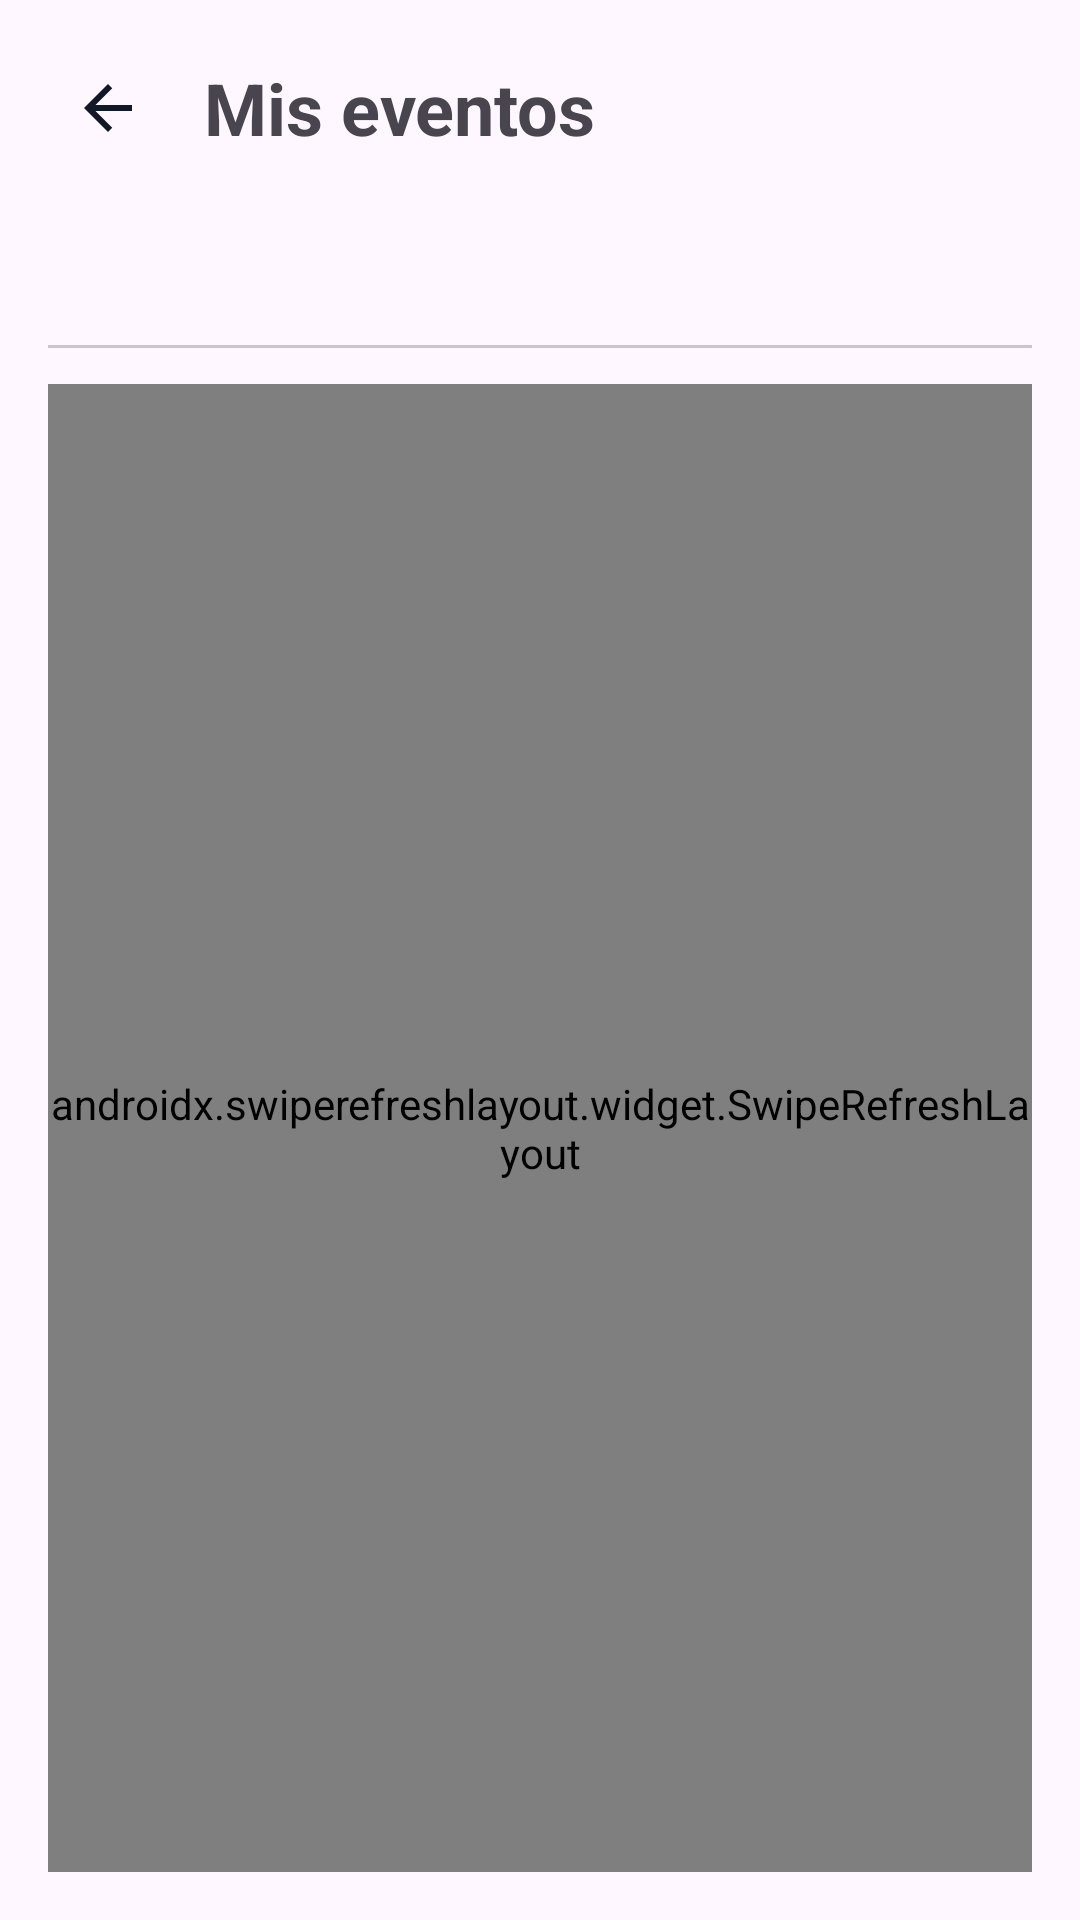

Produce the Android XML layout that renders to this screen, including the resource entries it uses.
<!-- AndroidManifest.xml: application theme Theme.Kodeapp -->
<!-- res/layout/fragment_my_events.xml -->
<?xml version="1.0" encoding="utf-8"?>
<LinearLayout
    xmlns:android="http://schemas.android.com/apk/res/android"
    android:layout_width="match_parent"
    android:layout_height="match_parent"
    android:orientation="vertical"
    android:padding="16dp">

    <LinearLayout
        android:layout_width="match_parent"
        android:layout_height="wrap_content"
        android:gravity="center_vertical"
        android:orientation="horizontal"
        android:layout_marginBottom="12dp">

        <ImageButton
            android:id="@+id/btnBack"
            android:layout_width="40dp"
            android:layout_height="40dp"
            android:background="@drawable/bg_icon_button"
            android:contentDescription="Volver"
            android:src="@drawable/ic_arrow_back" />

        <TextView
            android:layout_width="wrap_content"
            android:layout_height="wrap_content"
            android:layout_marginStart="12dp"
            android:text="Mis eventos"
            android:textSize="24sp"
            android:textStyle="bold" />
    </LinearLayout>

    <com.google.android.material.tabs.TabLayout
        android:id="@+id/tabMyEvents"
        android:layout_width="match_parent"
        android:layout_height="wrap_content"
        android:layout_marginBottom="12dp" />

    <androidx.swiperefreshlayout.widget.SwipeRefreshLayout
        android:id="@+id/swipeRefreshMyEvents"
        android:layout_width="match_parent"
        android:layout_height="0dp"
        android:layout_weight="1">

    <FrameLayout
        android:layout_width="match_parent"
        android:layout_height="match_parent">

        <androidx.recyclerview.widget.RecyclerView
            android:id="@+id/rvMyEvents"
            android:layout_width="match_parent"
            android:layout_height="match_parent" />

        <LinearLayout
            android:id="@+id/layoutEmpty"
            android:layout_width="match_parent"
            android:layout_height="wrap_content"
            android:layout_gravity="center"
            android:gravity="center"
            android:orientation="vertical"
            android:visibility="gone">

            <TextView
                android:id="@+id/tvEmpty"
                android:layout_width="wrap_content"
                android:layout_height="wrap_content"
                android:gravity="center"
                android:textSize="16sp" />

            <Button
                android:id="@+id/btnEmptyAction"
                android:layout_width="wrap_content"
                android:layout_height="wrap_content"
                android:layout_marginTop="12dp" />

        </LinearLayout>

    </FrameLayout>

    </androidx.swiperefreshlayout.widget.SwipeRefreshLayout>

</LinearLayout>
<!-- resources referenced by this layout -->
<resources>
  <!-- drawable ic_arrow_back (drawable) -->
  <?xml version="1.0" encoding="utf-8"?>
  <vector xmlns:android="http://schemas.android.com/apk/res/android"
      android:width="24dp"
      android:height="24dp"
      android:autoMirrored="true"
      android:tint="#111827"
      android:viewportWidth="24"
      android:viewportHeight="24">
      <path
          android:fillColor="@android:color/white"
          android:pathData="M20,11H7.83l5.59,-5.59L12,4l-8,8 8,8 1.41,-1.41L7.83,13H20v-2z" />
  </vector>
  <style name="Theme.Kodeapp" parent="Base.Theme.Kodeapp" />
  <style name="Base.Theme.Kodeapp" parent="Theme.Material3.Light.NoActionBar">
          
          
      </style>
</resources>
